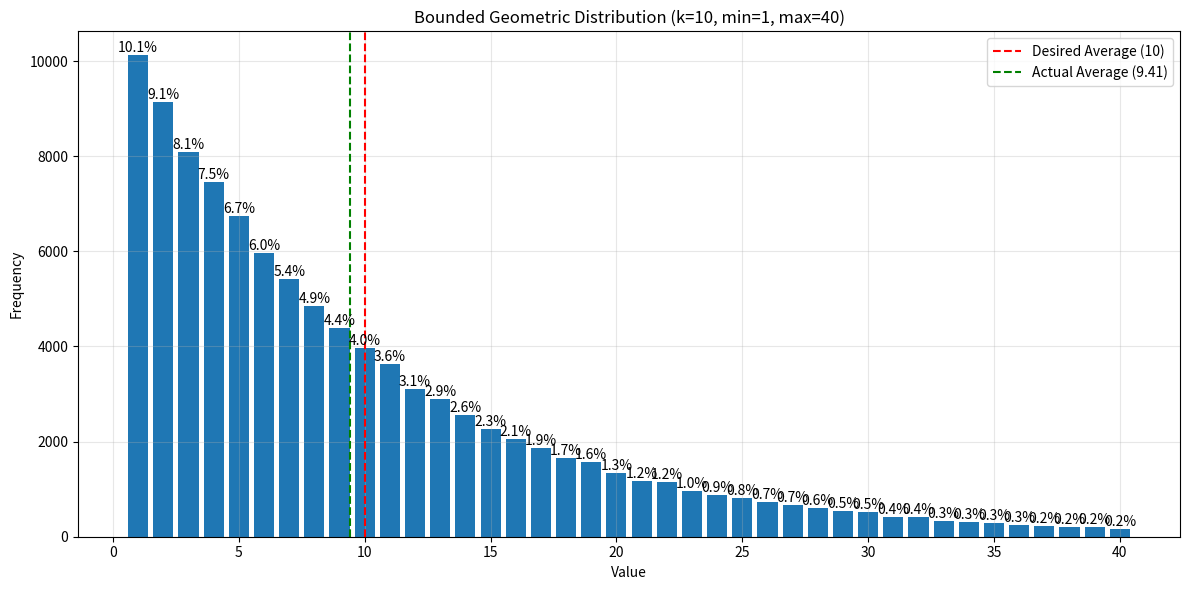

Python code for this plot:
import random
import math
import matplotlib.pyplot as plt
import numpy as np


def _size(k, min_value, max_value):
    if k <= 1:
        return min_value

    range_size = max_value - min_value + 1
    p = 1 / k

    u = random.random()
    x = math.log(1 - u * (1 - (1 - p) ** range_size)) / math.log(1 - p)
    return min_value + math.floor(x)


min_value = 1
average_size = 10
max_value = 40
num_samples = 100000


# Generate samples
samples = [_size(average_size, min_value, max_value) for _ in range(num_samples)]

# Calculate actual average
actual_average = np.mean(samples)

print(f"Desired average: {average_size}")
print(f"Actual average: {actual_average:.2f}")
print(f"Min value: {min_value}")
print(f"Max value: {max_value}")

# Create histogram
plt.figure(figsize=(12, 6))
counts, bins, _ = plt.hist(
    samples, bins=range(min_value, max_value + 2), align="left", rwidth=0.8
)
plt.title(
    f"Bounded Geometric Distribution (k={average_size}, min={min_value}, max={max_value})"
)
plt.xlabel("Value")
plt.ylabel("Frequency")

# Add vertical lines for desired and actual averages
plt.axvline(
    x=average_size, color="r", linestyle="--", label=f"Desired Average ({average_size})"
)
plt.axvline(
    x=actual_average,
    color="g",
    linestyle="--",
    label=f"Actual Average ({actual_average:.2f})",
)

# Add percentage labels on top of each bar
for i, count in enumerate(counts):
    percentage = count / num_samples * 100
    plt.text(i + min_value, count, f"{percentage:.1f}%", ha="center", va="bottom")

plt.legend()
plt.grid(True, alpha=0.3)

# Show plot
plt.tight_layout()
plt.show()

# Distribution of values
print("\nDistribution of values:")
for i in range(min_value, max_value + 1):
    count = samples.count(i)
    print(f"Value {i}: {count} ({count/num_samples*100:.2f}%)")
